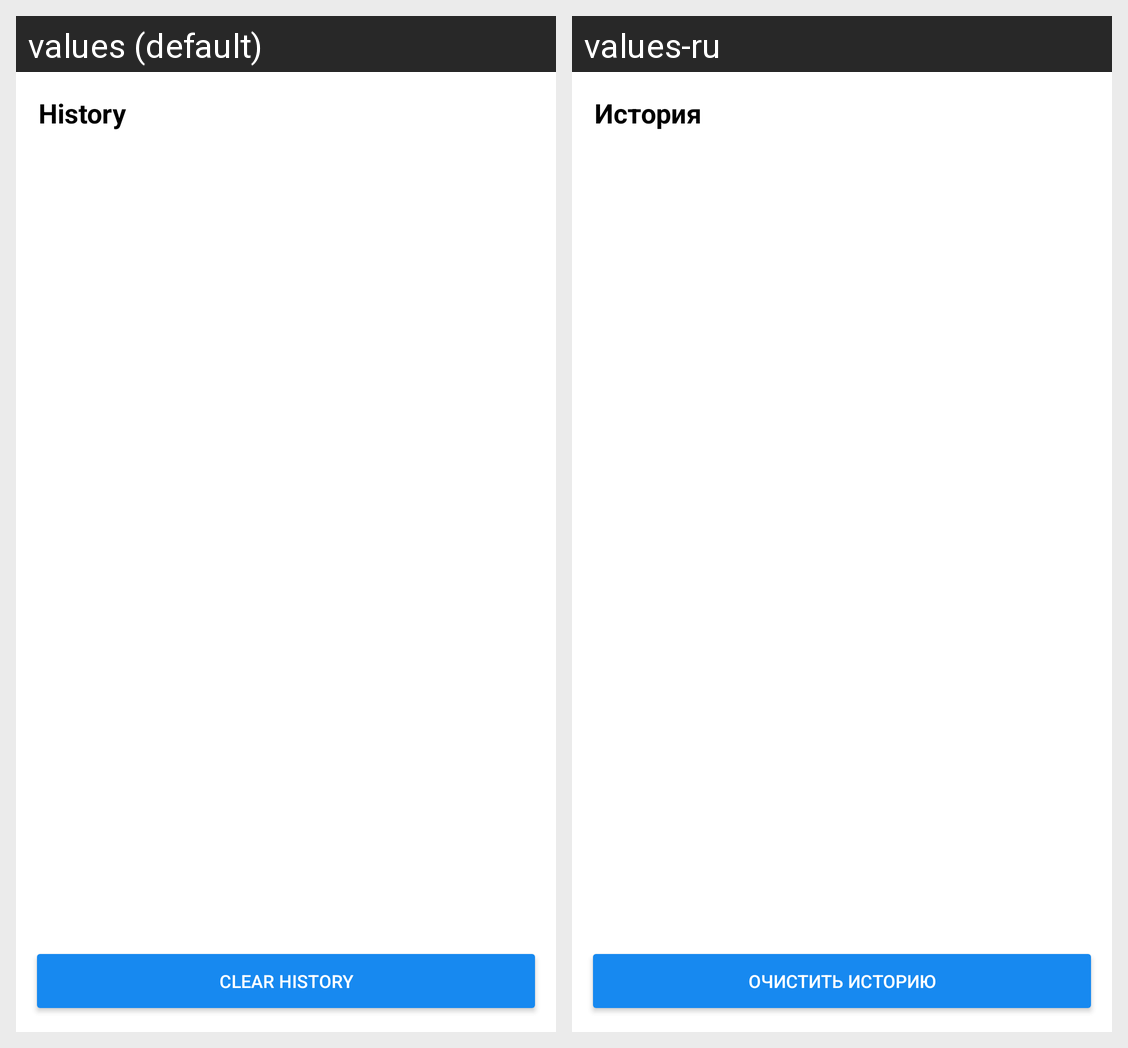

For this localized Android screen grid, give each drawn string resource with its value in every locale shown.
Android screen res/layout/alert_back_history.xml rendered under 2 locales, left to right: values (default), values-ru. Device: Nexus 5 (rendered at 1080×1920; each locale shown at half size, 540×960, under a caption strip naming it); theme AppTheme.
Strings drawn on this screen, with the default value and each locale's value (text and hints the layout hard-codes, and strings that could not be matched under every locale, appear in the picture but are not listed):

title_back_history
  values: History
  values-ru: История

action_clear_back_history
  values: Clear history
  values-ru: Очистить историю
